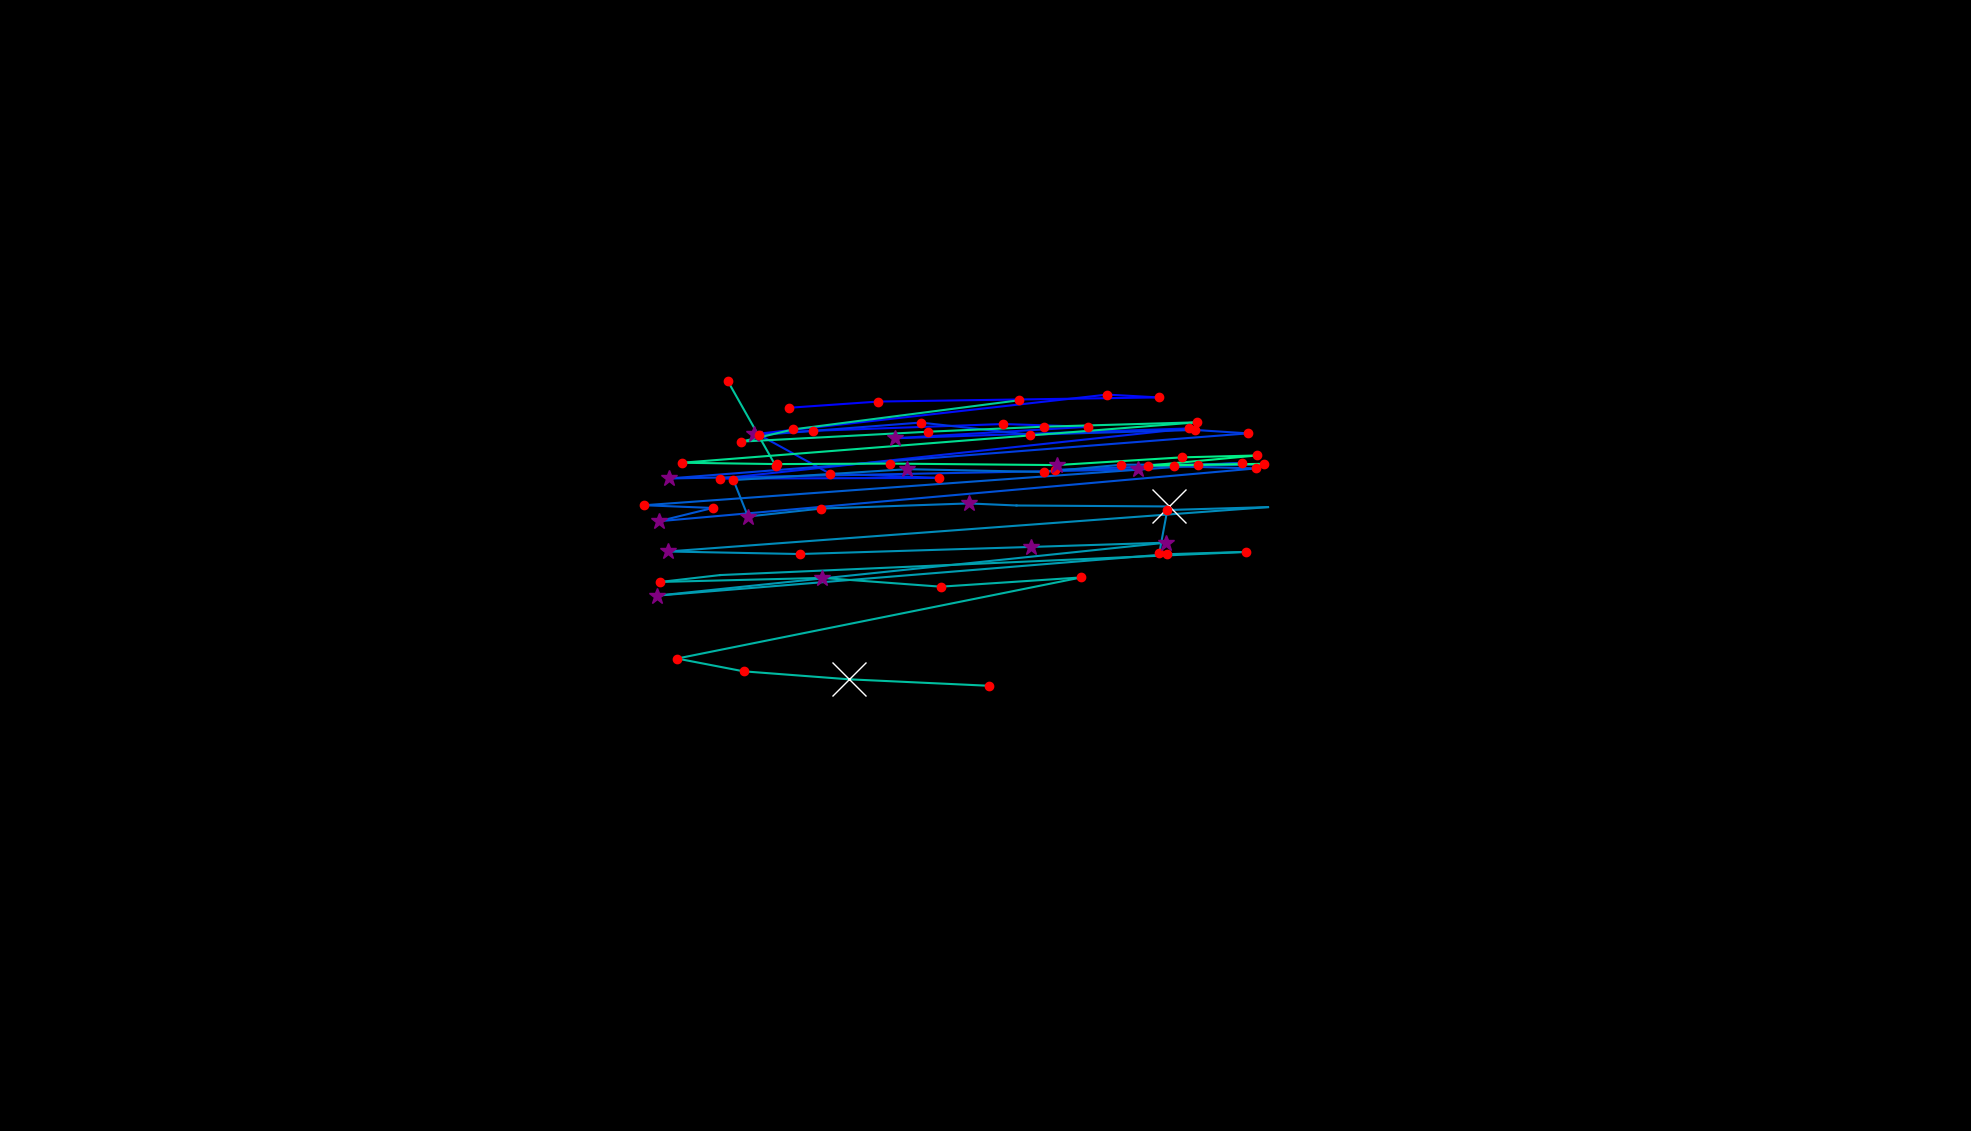

The table this chart was drawn from, first rows:
, fixation_id, timestamp, avg_gaze_x, avg_gaze_y, duration
0, 0.0, 192.8, 1681, 757.4, 96.4
1, 45.0, 12471, 1024, 939.2, 168.7
2, 46.0, 12664, 1141, 947.3, 228.9
3, 47.0, 12990, 1505, 952.7, 120.5
4, 48.0, 13134, 1438, 956.4, 216.9
5, 49.0, 13387, 979.4, 904.9, 313.3
6, 50.0, 13725, 1056, 909.3, 132.5
7, 51.0, 13929, 1303, 918.1, 216.9
8, 52.0, 14170, 1414, 914.6, 216.9
9, 53.0, 14544, 1163, 899.7, 301.2
10, 54.0, 14869, 1544, 912.4, 228.9
11, 55.0, 15195, 935.1, 847.3, 132.5
12, 56.0, 15400, 1219, 848.2, 120.5
13, 57.0, 15628, 1078, 853.8, 204.8
14, 58.0, 15869, 986.3, 903.9, 156.6
15, 59.0, 16110, 1195, 920, 192.8
16, 60.0, 16363, 1338, 904.4, 144.6
17, 61.0, 16580, 1552, 910.4, 168.7
18, 62.0, 16773, 1621, 906, 132.5
19, 63.0, 16942, 868.4, 847.4, 277.1
20, 64.0, 17291, 1477, 859.2, 253
21, 65.0, 17581, 1371, 858.5, 216.9
22, 66.0, 17834, 1613, 867.5, 241
23, 67.0, 18099, 1525, 863.1, 204.8
24, 68.0, 18328, 1632, 860.5, 168.7
25, 69.0, 18593, 855.7, 791.9, 337.4
26, 70.0, 18966, 925.6, 809.1, 120.5
27, 71.0, 19111, 836.9, 812.7, 156.6
28, 72.0, 19352, 1556, 864.5, 192.8
29, 73.0, 19593, 1641, 865.8, 108.4
30, 74.0, 19834, 1456, 865.3, 120.5
31, 75.0, 19978, 1356, 855.9, 192.8
32, 76.0, 20195, 1178, 859.5, 301.2
33, 77.0, 20557, 952.5, 845.3, 168.7
34, 78.0, 20750, 971.4, 798, 265.1
35, 79.0, 21039, 1067, 808.4, 216.9
36, 80.0, 21280, 1258, 815, 277.1
37, 81.0, 21581, 1320, 812.3, 108.4
38, 82.0, 21714, 1519, 811.1, 590.4
39, 86.0, 23075, 1506, 751, 156.6
40, 87.0, 23256, 1516, 806.5, 228.9
41, 88.0, 23545, 1647, 810.2, 96.4
42, 89.0, 23738, 867.3, 752.6, 289.2
43, 90.0, 24075, 1038, 749.3, 180.7
44, 91.0, 24304, 1338, 758.5, 277.1
45, 92.0, 24666, 1515, 764.1, 301.2
46, 93.0, 25063, 853.1, 695.3, 313.3
47, 94.0, 25461, 1516, 749.1, 204.8
48, 95.0, 25714, 1619, 752.1, 132.5
49, 96.0, 26015, 935.4, 722, 108.4
50, 97.0, 26148, 857.6, 713.1, 241
51, 98.0, 26437, 1068, 718.3, 301.2
52, 99.0, 26774, 1222, 706.9, 120.5
53, 100.0, 26967, 1405, 718.9, 228.9
54, 101.0, 27268, 879.3, 613.6, 168.7
55, 102.0, 27461, 965.6, 597, 120.5
56, 103.0, 27618, 1103, 586.6, 566.3
57, 104.0, 28208, 1284, 578.2, 192.8
58, 118.0, 31920, 1007, 864, 120.5
59, 119.0, 32100, 945.2, 974, 144.6
... 15 more rows
